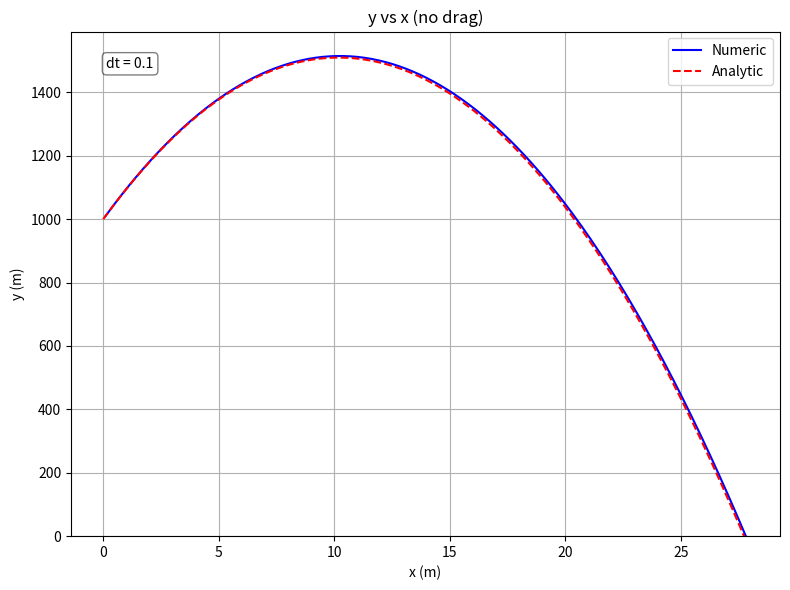
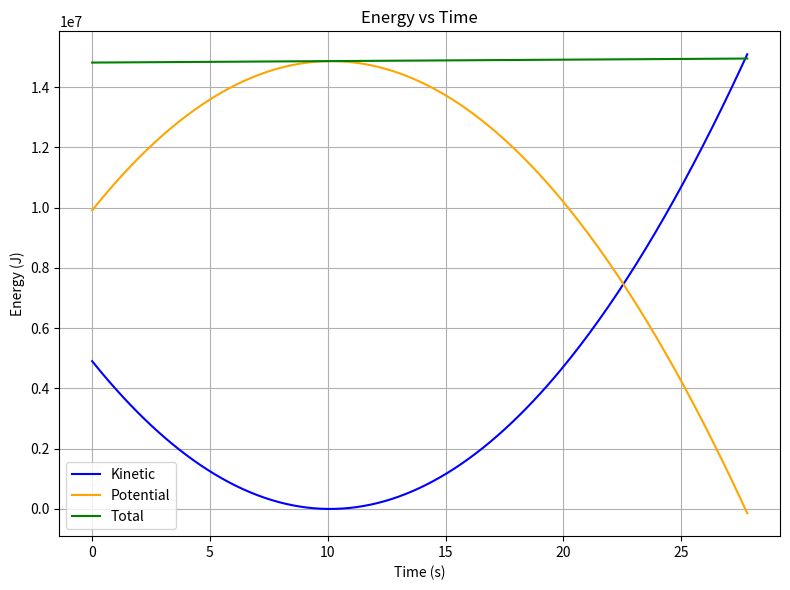

Python code for these plots, in order:
import numpy as np
import matplotlib.pyplot as plt
# Packages used ^
# Claire O'Connor, Amelia Abruscato & Shreyan Goswami
# Polonius the Projectile Cow Simulator Python Program

# INITIAL CONDITIONS & CONSTANTS
m = 1000
cd = 0       # drag coefficient
xo = 0
yo = 1000
vox = 1
voy = 100
dt = 0.1
g = 9.81

# DEBUGGING
msg_lvl = 2
def msg(level, msg):
    if level < msg_lvl:
        print(msg)

# SIMULATION FUNCTIONS
def analytic_trajectory(x_arr, xo, yo, vox, voy, g):
    # take initial position in two axes (xo and yo), x_arr is the array of x positions, vox is the initial velocity in the x direction, voy same in y direction
    #this is basically y in terms of x (making a quadratic out of it, removing time)
    return yo + (voy / vox) * (x_arr - xo) - (0.5 * g / vox**2) * (x_arr - xo)**2

def calculate_drag_force(velocity):
    #calculating drag force by multiplying velocity with the drag coefficient
    return np.array([-cd * velocity[0] * abs(velocity[0]),
                     -cd * velocity[1] * abs(velocity[1])])

def total_force(velocity):
    #adding the force due to g and drag
    Fd = calculate_drag_force(velocity)
    Fg = -m * g
    return np.array([Fd[0], Fd[1] + Fg])

def moment_later(position, velocity, force, dt):
    #finding the new posotion and velocity 
    acceleration = force / m
    new_pos = position + velocity * dt
    new_vel = velocity + acceleration * dt
    return new_pos, new_vel

def calculate_energy(position, velocity):
    #using standard formulae to find Kinetic and Potential Energy.
    KE = 0.5 * m * np.sum(velocity**2)
    PE = m * g * position[1]
    E = KE + PE
    return KE, PE, E

def write_positions(times, positions, filename="position.out"):
    #entering the positions into position.out file
    with open(filename, "w") as f:
        for t, pos in zip(times, positions):
            f.write(f"{t:.5f} {pos[0]:.5f} {pos[1]:.5f}\n")

def run_simulation():
    position = np.array([xo, yo], dtype=float)
    velocity = np.array([vox, voy], dtype=float)
    time = 0.0

    # STORING DATA
    times, positions, velocities = [], [], []
    kinetic_energy, potential_energy, total_energy = [], [], []

#making a loop to ensure that it runs till position is 0
    while position[1] > 0:
        force = total_force(velocity)
        position, velocity = moment_later(position, velocity, force, dt)
        ke, pe, te = calculate_energy(position, velocity)

        times.append(time)
        positions.append(position.copy())
        velocities.append(np.linalg.norm(velocity))
        kinetic_energy.append(ke)
        potential_energy.append(pe)
        total_energy.append(te)

        time += dt
        msg(5, f"Time: {time:.4f}, Pos: {position}, Vel: {velocity}, KE: {ke:.2f}, PE: {pe:.2f}, E: {te:.2f}")

    return np.array(times), np.array(positions), np.array(kinetic_energy), np.array(potential_energy), np.array(total_energy)

# PLOTTING
def plot_results(times, positions, kinetic, potential, total, xo, yo, vox, voy, g, dt):
    x_vals = positions[:, 0]
    y_vals = positions[:, 1]

    # TRAJECTORY
    fig1, ax1 = plt.subplots(figsize=(8, 6))

    ax1.plot(x_vals, y_vals, label="Numeric", color="blue")

    x_analytic = np.linspace(xo, x_vals[-1], 500)
    y_analytic = analytic_trajectory(x_analytic, xo, yo, vox, voy, g)
    ax1.plot(x_analytic, y_analytic, '--', label="Analytic", color="red")
    #plot specs
    ax1.set_xlabel("x (m)")
    ax1.set_ylabel("y (m)")
    ax1.set_title("y vs x (no drag)")
    ax1.set_ylim(bottom=0)
    ax1.legend()
    ax1.text(
        0.05, 0.95,  # x and y in *axes fraction* (0 to 1)
        f"dt = {dt}",  # Text string
        transform=ax1.transAxes,  # Use axes coordinates
        fontsize=10,
        verticalalignment='top',
        bbox=dict(boxstyle="round", facecolor="white", alpha=0.5)
    )
    ax1.grid()

    plt.tight_layout()
    fig1.savefig(f"trajectory_dt_{dt}.png", dpi=300)
    plt.close(fig1)  # Close figure after saving to avoid overlap

    # ENERGY
    fig2, ax2 = plt.subplots(figsize=(8, 6))

    ax2.plot(times, kinetic, label="Kinetic", color="blue")
    ax2.plot(times, potential, label="Potential", color="orange")
    ax2.plot(times, total, label="Total", color="green")

    ax2.set_xlabel("Time (s)")
    ax2.set_ylabel("Energy (J)")
    ax2.set_title(f"Energy vs Time")
    ax2.legend()
    ax2.grid()

    plt.tight_layout()
    fig2.savefig("energy.png", dpi=300)
    plt.close(fig2)  # Close figure to free memory

# MAIN FUNCTION
def main():
    times, positions, kinetic, potential, total = run_simulation()
    write_positions(times, positions)
    plot_results(times, positions, kinetic, potential, total, xo, yo, vox, voy, g, dt)

if __name__ == "__main__":
    main()
